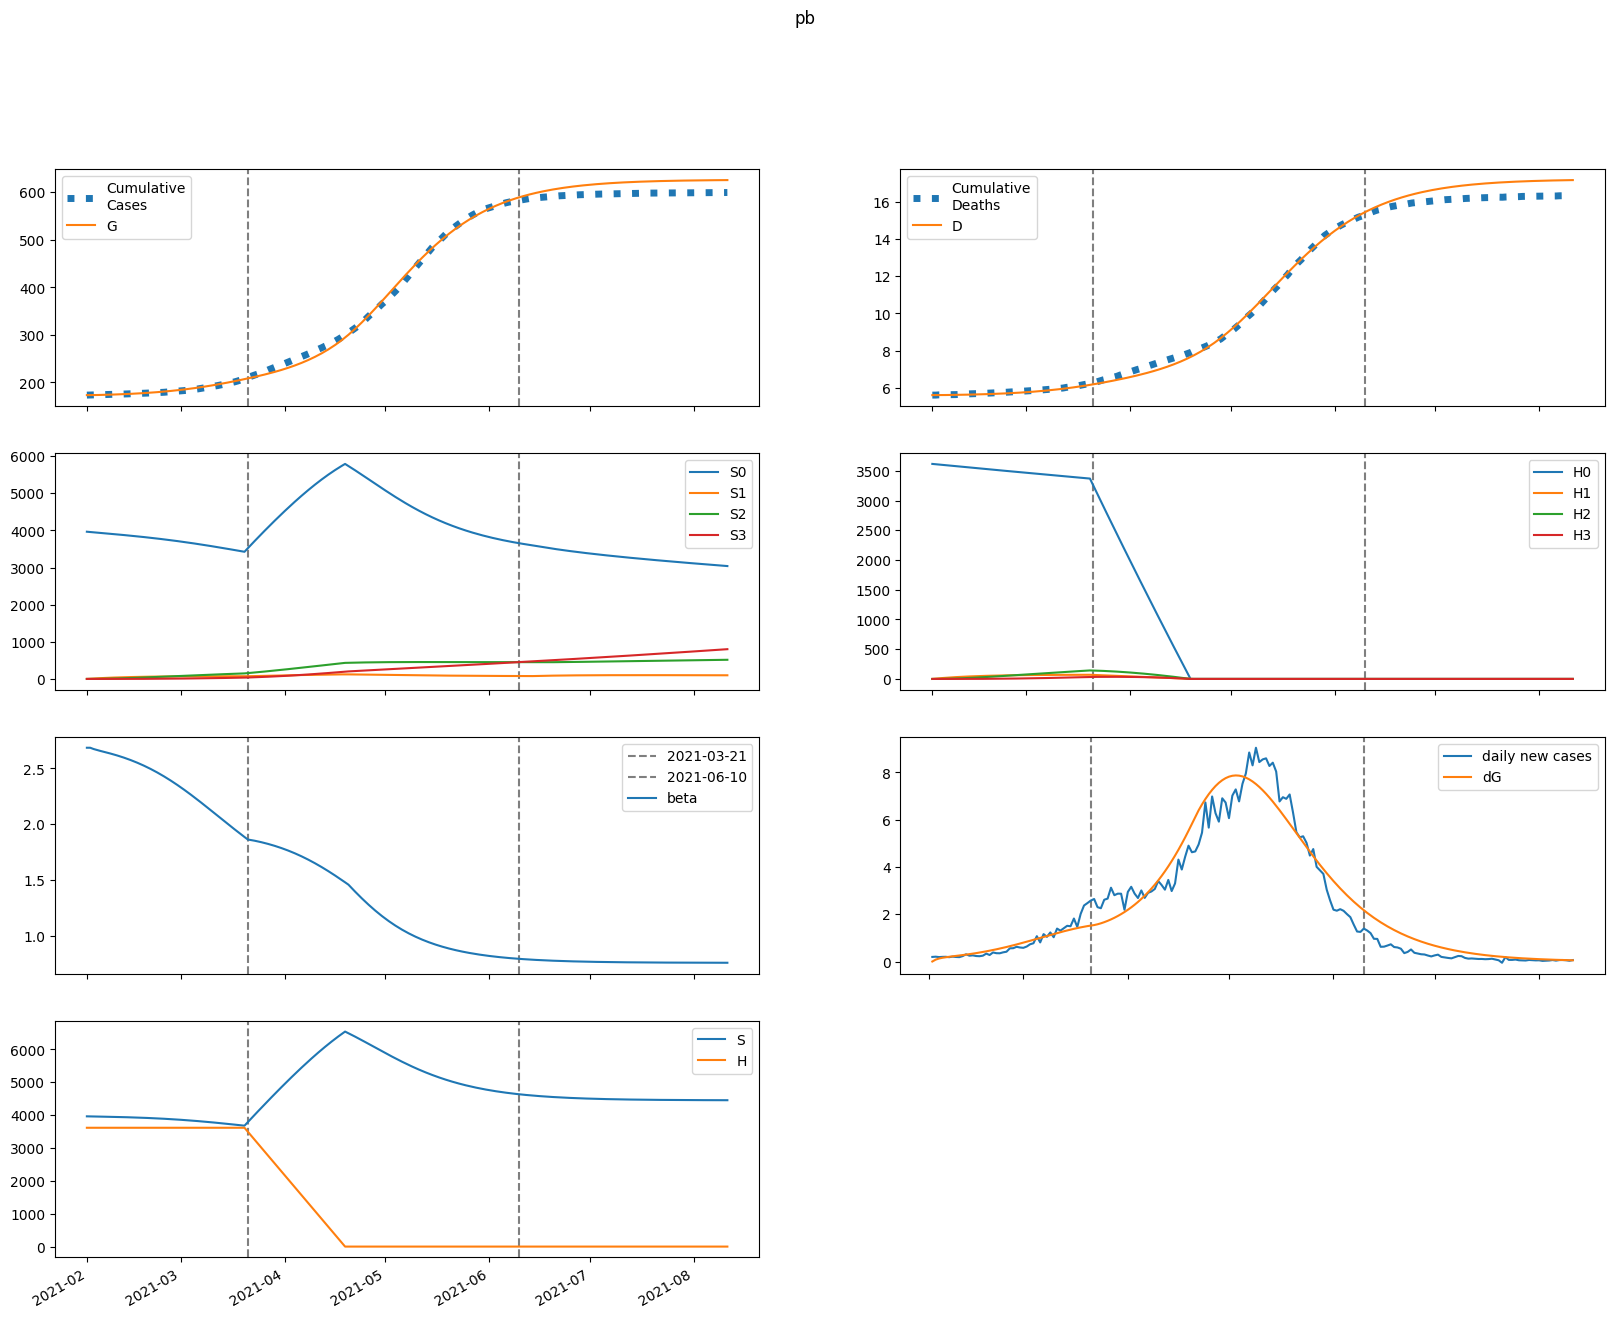

Values plotted in this chart, from the file beside it:
series, 2021-02-01, 2021-02-02, 2021-02-03, 2021-02-04, 2021-02-05, 2021-02-06, 2021-02-07, 2021-02-08, 2021-02-09, 2021-02-10, 2021-02-11, 2021-02-12, 2021-02-13, 2021-02-14, 2021-02-15, 2021-02-16, 2021-02-17, 2021-02-18, 2021-02-19, 2021-02-20, 2021-02-21, 2021-02-22, 2021-02-23
S, 3963686, 3960939, 3958757, 3956812, 3954932, 3953023, 3951034, 3948934, 3946702, 3944324, 3941788, 3939084, 3936202, 3933132, 3929865, 3926392, 3922703, 3918790, 3914643, 3910254, 3905615, 3900718, 3895555
E, 0.0, 2747, 4378, 5444, 6231, 6888, 7494, 8090, 8697, 9328, 9991, 10689, 11425, 12200, 13017, 13877, 14779, 15725, 16714, 17747, 18822, 19940, 21098
I, 1037, 817.8, 724.8, 698.9, 709.5, 740.8, 784.5, 836.7, 895.1, 958.8, 1027, 1101, 1179, 1262, 1350, 1443, 1542, 1646, 1755, 1870, 1991, 2118, 2250
A, 6122, 4898, 4390, 4264, 4346, 4547, 4820, 5143, 5504, 5896, 6319, 6771, 7252, 7763, 8306, 8880, 9487, 10127, 10802, 11512, 12257, 13038, 13854
IH, 0.0, 62.12, 100, 125.6, 145, 161.6, 177.1, 192.5, 208.2, 224.7, 242, 260.3, 279.8, 300.4, 322.4, 345.7, 370.4, 396.6, 424.4, 453.7, 484.7, 517.5, 551.9
IN, 157.1, 287, 361.4, 408.8, 444.2, 475, 505.3, 536.9, 571, 608.1, 648.4, 692.2, 739.5, 790.5, 845.3, 904, 966.7, 1033, 1104, 1180, 1260, 1344, 1433
D, 5615, 5615, 5616, 5618, 5620, 5622, 5625, 5627, 5630, 5634, 5637, 5641, 5646, 5650, 5655, 5660, 5666, 5672, 5678, 5685, 5692, 5700, 5708
R, 0.0, 1252, 2291, 3247, 4191, 5160, 6178, 7258, 8410, 9644, 10964, 12379, 13895, 15518, 17256, 19116, 21104, 23228, 25496, 27916, 30496, 33244, 36167
G, 173276, 173276, 173356, 173483, 173642, 173823, 174023, 174241, 174476, 174729, 175001, 175291, 175602, 175934, 176289, 176668, 177071, 177501, 177959, 178445, 178961, 179508, 180088
H, 3616060, 3616060, 3616060, 3616060, 3616060, 3616060, 3616060, 3616060, 3616060, 3616060, 3616060, 3616060, 3616060, 3616060, 3616060, 3616060, 3616060, 3616060, 3616060, 3616060, 3616060, 3616060, 3616060
S0, 3963686, 3954998, 3946890, 3939033, 3931255, 3923463, 3915605, 3907651, 3899582, 3891383, 3883042, 3874551, 3865900, 3857079, 3848081, 3838896, 3829517, 3819934, 3810140, 3800127, 3789887, 3779414, 3768701
E0, 0.0, 2747, 4374, 5435, 6216, 6866, 7463, 8048, 8643, 9261, 9908, 10589, 11307, 12062, 12858, 13694, 14570, 15489, 16449, 17450, 18492, 19574, 20695
I0, 1037, 817.8, 724.8, 698.8, 709.2, 740.1, 783.3, 834.8, 892.4, 955.2, 1023, 1095, 1171, 1253, 1339, 1430, 1526, 1627, 1734, 1846, 1963, 2086, 2214
A0, 6122, 4898, 4390, 4263, 4344, 4543, 4813, 5132, 5488, 5874, 6290, 6733, 7205, 7706, 8236, 8797, 9389, 10013, 10670, 11361, 12085, 12844, 13636
IH0, 0.0, 62.12, 100, 125.6, 145, 161.6, 177.1, 192.4, 208, 224.3, 241.5, 259.6, 278.8, 299.2, 320.8, 343.7, 367.9, 393.6, 420.8, 449.5, 479.8, 511.7, 545.2
IN0, 157.1, 287, 361.4, 408.8, 444.1, 474.9, 505.1, 536.6, 570.5, 607.3, 647.2, 690.4, 737.1, 787.4, 841.3, 898.9, 960.4, 1026, 1095, 1169, 1247, 1329, 1416
D0, 5615, 5615, 5616, 5618, 5620, 5622, 5625, 5627, 5630, 5634, 5637, 5641, 5645, 5650, 5655, 5660, 5665, 5671, 5678, 5684, 5692, 5699, 5708
R0, 0.0, 1252, 2291, 3247, 4191, 5160, 6177, 7255, 8405, 9635, 10951, 12360, 13868, 15481, 17207, 19051, 21022, 23125, 25368, 27760, 30307, 33017, 35898
G0, 173276, 173276, 173356, 173483, 173641, 173822, 174022, 174239, 174473, 174724, 174993, 175282, 175590, 175918, 176269, 176643, 177042, 177465, 177916, 178394, 178902, 179440, 180009
H0, 3616060, 3610636, 3605220, 3599812, 3594413, 3589021, 3583638, 3578262, 3572895, 3567535, 3562184, 3556841, 3551506, 3546178, 3540859, 3535548, 3530244, 3524949, 3519662, 3514382, 3509111, 3503847, 3498591
S1, 0.0, 5941, 11443, 16538, 21255, 25621, 29662, 33399, 36854, 40046, 42995, 45717, 48228, 50543, 52674, 54635, 56438, 58092, 59609, 60998, 62266, 63423, 64476
E1, 0.0, 0.0, 3.273, 8.239, 14.45, 21.81, 30.33, 40.02, 50.88, 62.91, 76.08, 90.37, 105.8, 122.3, 139.9, 158.6, 178.4, 199.2, 221.1, 244, 268, 293, 318.9
I1, 0.0, 0.0, 0.0, 0.0952, 0.3147, 0.6683, 1.161, 1.798, 2.582, 3.516, 4.602, 5.842, 7.236, 8.783, 10.48, 12.34, 14.34, 16.5, 18.8, 21.26, 23.86, 26.61, 29.51
A1, 0.0, 0.0, 0.0, 0.5621, 1.864, 3.972, 6.922, 10.75, 15.47, 21.11, 27.69, 35.22, 43.69, 53.12, 63.5, 74.82, 87.09, 100.3, 114.4, 129.5, 145.5, 162.4, 180.3
IH1, 0.0, 0.0, 0.0, 0.0, 0.005703, 0.02354, 0.05937, 0.1183, 0.2049, 0.323, 0.4759, 0.6667, 0.8976, 1.171, 1.488, 1.85, 2.259, 2.714, 3.218, 3.77, 4.37, 5.019, 5.717
IN1, 0.0, 0.0, 0.0, 0.0, 0.01442, 0.0596, 0.1505, 0.3005, 0.5209, 0.8221, 1.213, 1.701, 2.292, 2.993, 3.807, 4.738, 5.789, 6.962, 8.26, 9.683, 11.23, 12.91, 14.71
D1, 0.0, 0.0, 0.0, 0.0, 0.0, 9.164304317400005e-05, 0.0004699, 0.001424, 0.003325, 0.006618, 0.01181, 0.01945, 0.03017, 0.04459, 0.0634, 0.08731, 0.117, 0.1533, 0.1969, 0.2486, 0.3092, 0.3794, 0.4601
R1, 0.0, 0.0, 0.0, 0.0, 0.1124, 0.4887, 1.297, 2.717, 4.938, 8.155, 12.57, 18.4, 25.84, 35.12, 46.45, 60.05, 76.13, 94.92, 116.6, 141.5, 169.6, 201.4, 236.9
G1, 0.0, 0.0, 0.0, 0.0952, 0.3348, 0.755, 1.389, 2.271, 3.435, 4.915, 6.745, 8.957, 11.59, 14.66, 18.22, 22.29, 26.9, 32.09, 37.88, 44.31, 51.41, 59.2, 67.72
H1, 0.0, 5424, 10453, 15114, 19434, 23437, 27147, 30583, 33766, 36714, 39443, 41968, 44306, 46469, 48469, 50318, 52027, 53606, 55065, 56411, 57653, 58799, 59855
S2, 0.0, 0.0, 424.2, 1236, 2402, 3890, 5673, 7721, 10012, 12522, 15229, 18113, 21156, 24340, 27651, 31072, 34591, 38194, 41870, 45609, 49398, 53231, 57097
E2, 0.0, 0.0, 0.0, 0.07294, 0.2639, 0.6168, 1.178, 1.998, 3.126, 4.613, 6.511, 8.869, 11.74, 15.18, 19.24, 23.97, 29.43, 35.67, 42.75, 50.72, 59.64, 69.54, 80.48
I2, 0.0, 0.0, 0.0, 0.0, 0.002122, 0.009349, 0.02531, 0.05424, 0.1009, 0.1705, 0.2686, 0.4012, 0.5744, 0.7944, 1.068, 1.402, 1.803, 2.278, 2.834, 3.478, 4.218, 5.061, 6.014
A2, 0.0, 0.0, 0.0, 0.0, 0.01253, 0.05534, 0.1502, 0.3225, 0.6012, 1.018, 1.606, 2.403, 3.446, 4.773, 6.425, 8.443, 10.87, 13.75, 17.13, 21.04, 25.54, 30.68, 36.48
IH2, 0.0, 0.0, 0.0, 0.0, 0.0, 0.0001271, 0.0006645, 0.002062, 0.004943, 0.0101, 0.01851, 0.0313, 0.04975, 0.07527, 0.1094, 0.1539, 0.2104, 0.2808, 0.3671, 0.4713, 0.5955, 0.7418, 0.9125
IN2, 0.0, 0.0, 0.0, 0.0, 0.0, 0.0003213, 0.001682, 0.005225, 0.01254, 0.02566, 0.04705, 0.07962, 0.1267, 0.1918, 0.279, 0.3927, 0.5372, 0.7176, 0.9388, 1.206, 1.525, 1.901, 2.339
D2, 0.0, 0.0, 0.0, 0.0, 0.0, 0.0, 2.0422284403068207e-06, 1.2719248107645263e-05, 4.585455221531297e-05, 0.0001253, 0.0002876, 0.0005851, 0.001088, 0.001887, 0.003097, 0.004855, 0.007327, 0.01071, 0.01522, 0.02112, 0.02869, 0.03826, 0.05018
R2, 0.0, 0.0, 0.0, 0.0, 0.0, 0.002505, 0.01365, 0.04409, 0.1098, 0.233, 0.4427, 0.7751, 1.275, 1.994, 2.993, 4.344, 6.126, 8.427, 11.35, 14.99, 19.49, 24.96, 31.54
G2, 0.0, 0.0, 0.0, 0.0, 0.002122, 0.009797, 0.02774, 0.06201, 0.1201, 0.2111, 0.3452, 0.5346, 0.7925, 1.134, 1.576, 2.135, 2.832, 3.688, 4.726, 5.969, 7.444, 9.179, 11.2
H2, 0.0, 0.0, 387.4, 1129, 2196, 3558, 5189, 7067, 9167, 11470, 13956, 16607, 19407, 22340, 25394, 28553, 31808, 35145, 38556, 42030, 45559, 49135, 52750
S3, 0.0, 0.0, 0.0, 5.049, 19.76, 48.35, 94.65, 162.2, 254, 373.2, 522.2, 703.3, 918.8, 1170, 1460, 1789, 2158, 2569, 3023, 3521, 4063, 4650, 5282
E3, 0.0, 0.0, 0.0, 0.0, 0.0004799, 0.002292, 0.0067, 0.01543, 0.03068, 0.05518, 0.09219, 0.1455, 0.2195, 0.3193, 0.4505, 0.6193, 0.8329, 1.099, 1.426, 1.823, 2.299, 2.866, 3.533
I3, 0.0, 0.0, 0.0, 0.0, 0.0, 1.3958632606896682e-05, 7.765709781467715e-05, 0.0002561, 0.0006506, 0.001405, 0.002713, 0.004821, 0.008034, 0.01272, 0.01932, 0.02834, 0.04036, 0.05605, 0.07617, 0.1015, 0.1331, 0.1718, 0.2188
A3, 0.0, 0.0, 0.0, 0.0, 0.0, 8.241560529389158e-05, 0.0004594, 0.001518, 0.003864, 0.008359, 0.01616, 0.02876, 0.04799, 0.07609, 0.1157, 0.1699, 0.2423, 0.3369, 0.4582, 0.6114, 0.8021, 1.036, 1.321
IH3, 0.0, 0.0, 0.0, 0.0, 0.0, 0.0, 8.362551359519145e-07, 5.339283772265016e-06, 1.972850660657007e-05, 5.518424435320525e-05, 0.0001295, 0.0002689, 0.0005097, 0.0009, 0.001501, 0.002391, 0.003661, 0.005425, 0.007814, 0.01098, 0.0151, 0.02038, 0.02703
IN3, 0.0, 0.0, 0.0, 0.0, 0.0, 0.0, 2.114164141204204e-06, 1.3511362661267174e-05, 4.9969639438562154e-05, 0.0001399, 0.0003286, 0.0006829, 0.001295, 0.002289, 0.003821, 0.006087, 0.009329, 0.01383, 0.01994, 0.02803, 0.03858, 0.05208, 0.06912
D3, 0.0, 0.0, 0.0, 0.0, 0.0, 0.0, 0.0, 1.3436847639461749e-08, 9.922782155092232e-08, 4.1622310926875996e-07, 1.3029169561517328e-06, 3.3841471544164976e-06, 7.705539304286182e-06, 1.5895795381196394e-05, 3.035656489416406e-05, 5.447946956979555e-05, 9.288977177516973e-05, 0.0001517, 0.0002389, 0.0003644, 0.0005409, 0.0007836, 0.001111
R3, 0.0, 0.0, 0.0, 0.0, 0.0, 0.0, 1.6483121058778315e-05, 0.0001089, 0.0004157, 0.0012, 0.002905, 0.006216, 0.01213, 0.02203, 0.03779, 0.06184, 0.09726, 0.1479, 0.2186, 0.3149, 0.4438, 0.6133, 0.8329
G3, 0.0, 0.0, 0.0, 0.0, 0.0, 1.3958632606896682e-05, 8.060751709183327e-05, 0.0002755, 0.0007241, 0.001616, 0.003221, 0.005903, 0.01013, 0.01652, 0.02581, 0.03891, 0.05692, 0.08114, 0.1131, 0.1546, 0.2076, 0.2745, 0.3578
H3, 0.0, 0.0, 0.0, 4.612, 18.06, 44.2, 86.55, 148.3, 232.5, 341.6, 478.1, 644.3, 842, 1073, 1339, 1641, 1981, 2360, 2778, 3237, 3738, 4280, 4865
beta, 2.686, 2.686, 2.674, 2.665, 2.657, 2.65, 2.642, 2.634, 2.626, 2.617, 2.607, 2.597, 2.587, 2.576, 2.564, 2.552, 2.539, 2.525, 2.511, 2.496, 2.48, 2.464, 2.447
